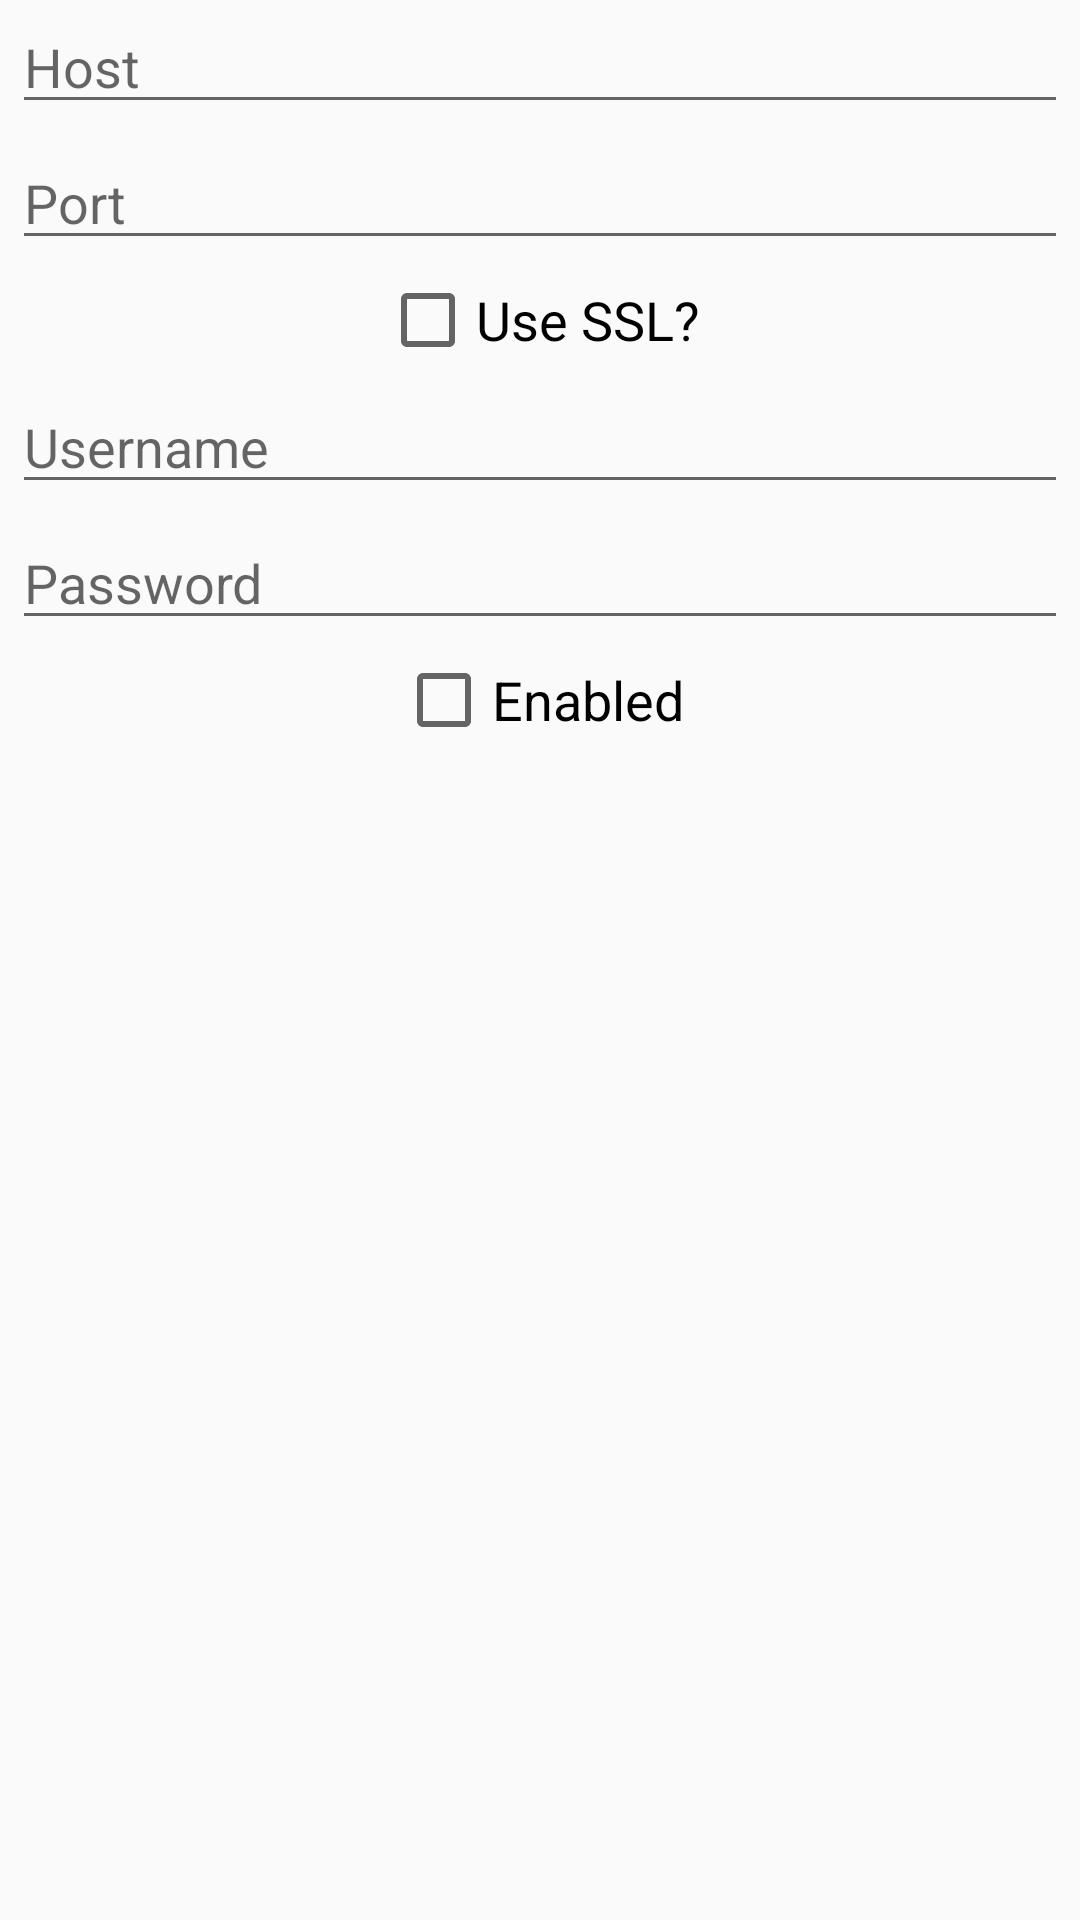

Write the Android layout XML for this screen, with the resource values it uses.
<!-- AndroidManifest.xml: application theme AppTheme -->
<!-- res/layout/server_dlg.xml -->
<LinearLayout xmlns:android="http://schemas.android.com/apk/res/android"
    android:layout_width="match_parent"
    android:layout_height="match_parent"
    android:orientation="vertical"
    android:paddingLeft="@dimen/listitem_small_margin"
    android:paddingRight="@dimen/listitem_small_margin"
    >

     
    <LinearLayout
        android:id="@id/container02"
        android:layout_width="match_parent"
        android:layout_height="wrap_content"
        android:orientation="vertical">
	    
	    <LinearLayout
	        android:layout_height="wrap_content"
	        android:layout_width="match_parent"
	        android:orientation="horizontal"
		    android:paddingBottom="@dimen/listitem_small_margin">	    

	        <EditText
		        android:id="@id/edit_host"
		        android:layout_height="wrap_content"
		        android:layout_width="0dp"
		        android:layout_weight="0.7"
		        android:scrollHorizontally="true"
		        android:inputType="text"
		        android:gravity="fill_horizontal"
				android:hint="@string/host"
		        android:textAppearance="?android:attr/textAppearanceMedium" 
			/>
	   </LinearLayout>
	    
	    <LinearLayout
	        android:layout_height="wrap_content"
	        android:layout_width="match_parent"
	        android:orientation="horizontal"
		    android:paddingBottom="@dimen/listitem_small_margin">	    

	        <EditText
		        android:id="@id/edit_port"
		        android:layout_height="wrap_content"
		        android:layout_width="0dp"
		        android:layout_weight="0.7"
		        android:scrollHorizontally="true"
		        android:inputType="number"
		        android:gravity="fill_horizontal"
		        android:textAppearance="?android:attr/textAppearanceMedium"
				android:hint="@string/port"
			/>
		</LinearLayout>
    
		<LinearLayout
	        android:layout_height="wrap_content"
	        android:layout_width="match_parent"
	        android:orientation="vertical"
		    android:paddingBottom="@dimen/listitem_small_margin">
	 		<RelativeLayout
		        android:layout_height="wrap_content"
		        android:layout_width="match_parent"
			> 		    
	        <CheckBox
		        android:id="@id/edit_use_ssl"
		        android:layout_height="wrap_content"
		        android:layout_width="wrap_content"
		        android:text="@string/use_ssl"
		        android:layout_centerHorizontal="true"
		        android:textAppearance="?android:attr/textAppearanceMedium" 
			/>
	        </RelativeLayout>
		</LinearLayout>
	    
	    <LinearLayout
	        android:layout_height="wrap_content"
	        android:layout_width="match_parent"
	        android:orientation="horizontal"
		    android:paddingBottom="@dimen/listitem_small_margin">	    

	        <EditText
		        android:id="@id/edit_user"
		        android:layout_height="wrap_content"
		        android:layout_width="0dp"
		        android:layout_weight="0.7"
		        android:scrollHorizontally="true"
		        android:inputType="text"
		        android:gravity="fill_horizontal"
				android:hint="@string/username"
		        android:textAppearance="?android:attr/textAppearanceMedium" 
			/>
	   </LinearLayout>
	    
	    <LinearLayout
	        android:layout_height="wrap_content"
	        android:layout_width="match_parent"
	        android:orientation="horizontal"
		    android:paddingBottom="@dimen/listitem_small_margin">	    

	        <EditText
		        android:id="@id/edit_passwd"
		        android:layout_height="wrap_content"
		        android:layout_width="0dp"
		        android:layout_weight="0.7"
		        android:scrollHorizontally="true"
		        android:inputType="textPassword"
		        android:gravity="fill_horizontal"
				android:hint="@string/password"
		        android:textAppearance="?android:attr/textAppearanceMedium"
			/>
		</LinearLayout>
    
	    <LinearLayout
	        android:layout_height="wrap_content"
	        android:layout_width="match_parent"
	        android:orientation="vertical"
		    android:paddingBottom="@dimen/listitem_small_margin">
	        
	 		<RelativeLayout
		        android:layout_height="wrap_content"
		        android:layout_width="match_parent"
			> 		    
	        <CheckBox
		        android:id="@id/edit_enabled"
		        android:layout_height="wrap_content"
		        android:layout_width="wrap_content"
		        android:text="@string/enabled"
		        android:layout_centerHorizontal="true"
		        android:textAppearance="?android:attr/textAppearanceMedium" 
			/>
	        </RelativeLayout>
		</LinearLayout>
	
    </LinearLayout>
</LinearLayout>
<!-- resources referenced by this layout -->
<resources>
  <dimen name="activity_horizontal_margin">16dp</dimen>
  <dimen name="activity_vertical_margin">16dp</dimen>
  <dimen name="listitem_small_margin">4dp</dimen>
  <string name="enabled">Enabled</string>
  <string name="host">Host</string>
  <string name="password">Password</string>
  <string name="port">Port</string>
  <string name="use_ssl">Use SSL?</string>
  <string name="username">Username</string>
  <style name="AppTheme" parent="Theme.AppCompat.Light.NoActionBar">
          
  
  
          <item name="ic_discard">@mipmap/ic_action_discard_holo_light</item>
          <item name="ic_new">@mipmap/ic_action_new_holo_light</item>
          <item name="ic_back">@mipmap/ic_action_back_holo_light</item>
          <item name="ic_drawer">@mipmap/ic_ab_drawer_holo_light</item>
          <item name="ic_settings">@mipmap/ic_action_settings_holo_light</item>
          <item name="ic_save">@mipmap/ic_action_done_holo_light</item>
          <item name="ic_cancel">@mipmap/ic_action_cancel_holo_light</item>
          <item name="ic_cloud">@mipmap/ic_action_cloud_holo_light</item>
          <item name="ic_upload">@mipmap/ic_action_upload_holo_light</item>
      </style>
</resources>
